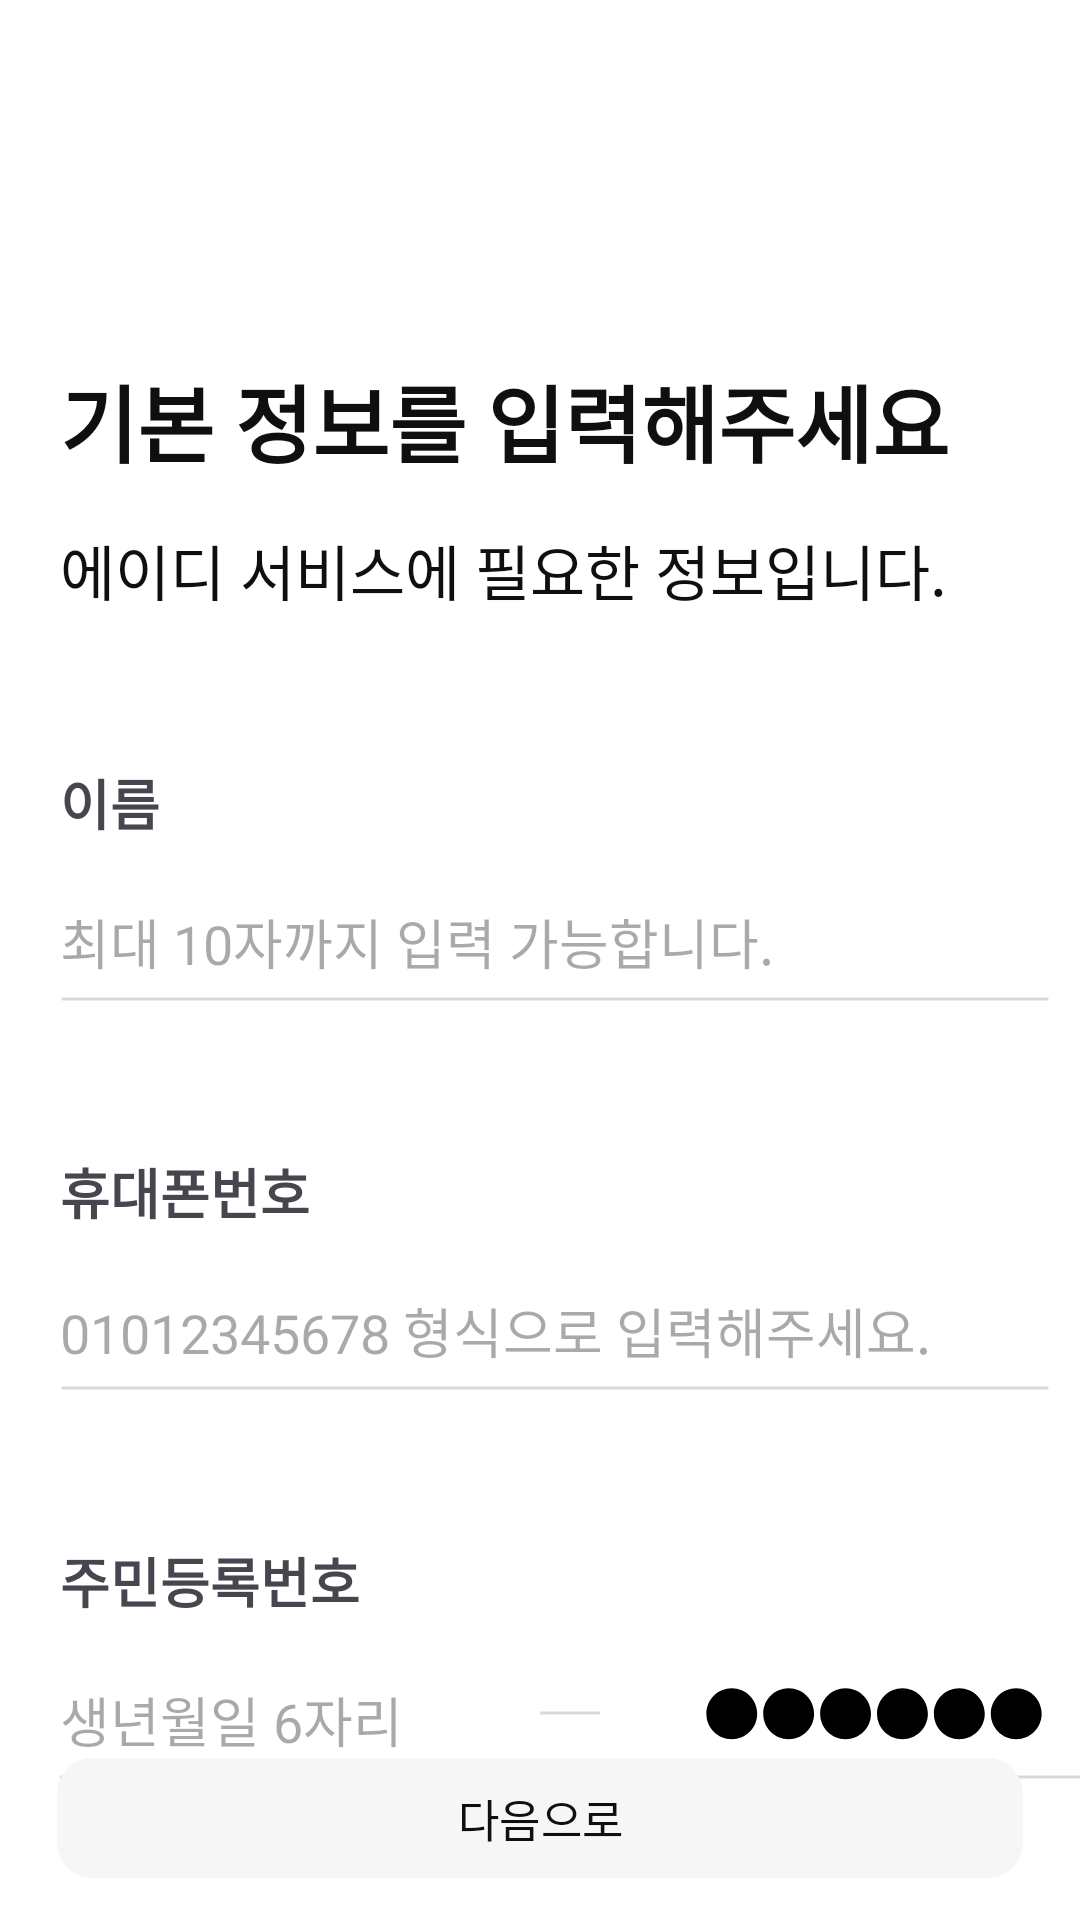

Write the Android layout XML for this screen, with the resource values it uses.
<!-- AndroidManifest.xml: application theme Theme.MOMOLABFE -->
<!-- res/layout/fragment_user_info.xml -->
<?xml version="1.0" encoding="utf-8"?>

<androidx.constraintlayout.widget.ConstraintLayout
    xmlns:android="http://schemas.android.com/apk/res/android"
    xmlns:app="http://schemas.android.com/apk/res-auto"
    xmlns:tools="http://schemas.android.com/tools"
    android:layout_width="match_parent"
    android:layout_height="match_parent"
    tools:context=".ui.onboarding.AgreementFragment">

    <TextView
        android:id="@+id/title_tv"
        android:layout_width="wrap_content"
        android:layout_height="wrap_content"
        android:text="기본 정보를 입력해주세요"
        android:textSize="28sp"
        android:fontFamily="@font/noto_sans_kr_regular"
        android:textColor="@color/text_primary"
        android:textStyle="bold"
        app:layout_constraintTop_toTopOf="parent"
        app:layout_constraintStart_toStartOf="parent"
        android:layout_marginStart="20dp"
        android:layout_marginTop="120dp"
        android:includeFontPadding="false"/>

    <TextView
        android:id="@+id/content_tv"
        android:layout_width="wrap_content"
        android:layout_height="wrap_content"
        android:text="에이디 서비스에 필요한 정보입니다."
        android:textSize="20sp"
        android:fontFamily="@font/noto_sans_kr_regular"
        android:textColor="@color/text_primary"
        app:layout_constraintTop_toBottomOf="@id/title_tv"
        app:layout_constraintStart_toStartOf="parent"
        android:layout_marginStart="20dp"
        android:layout_marginTop="15dp"
        android:includeFontPadding="false"/>

    <TextView
        android:id="@+id/name_tv"
        android:layout_width="wrap_content"
        android:layout_height="wrap_content"
        android:layout_marginTop="50dp"
        android:text="이름"
        android:includeFontPadding="false"
        android:fontFamily="@font/noto_sans_kr_regular"
        android:textStyle="bold"
        app:layout_constraintTop_toBottomOf="@id/content_tv"
        app:layout_constraintStart_toStartOf="@id/title_tv"
        android:textSize="18sp" />

    <EditText
        android:id="@+id/name_et"
        android:layout_width="wrap_content"
        android:layout_height="wrap_content"
        android:layout_marginTop="20dp"
        android:background="@color/transparent"
        android:hint="최대 10자까지 입력 가능합니다."
        android:maxLength="10"
        android:includeFontPadding="false"
        android:textSize="18sp"
        app:layout_constraintStart_toStartOf="@id/name_tv"
        app:layout_constraintTop_toBottomOf="@id/name_tv"/>

    <ImageView
        android:id="@+id/horizon_01_iv"
        android:layout_width="wrap_content"
        android:layout_height="wrap_content"
        android:layout_marginTop="5dp"
        android:scaleType="centerCrop"
        android:src="@drawable/ic_horizon_sv"
        app:layout_constraintTop_toBottomOf="@id/name_et"
        app:layout_constraintStart_toStartOf="@id/name_et"/>

    <TextView
        android:id="@+id/phone_tv"
        android:layout_width="wrap_content"
        android:layout_height="wrap_content"
        android:layout_marginTop="50dp"
        android:text="휴대폰번호"
        android:includeFontPadding="false"
        android:fontFamily="@font/noto_sans_kr_regular"
        android:textStyle="bold"
        app:layout_constraintTop_toBottomOf="@id/horizon_01_iv"
        android:textSize="18sp"
        app:layout_constraintStart_toStartOf="@id/horizon_01_iv"/>

    <EditText
        android:id="@+id/phone_et"
        android:layout_width="wrap_content"
        android:layout_height="wrap_content"
        android:layout_marginTop="20dp"
        android:background="@color/transparent"
        android:hint="01012345678 형식으로 입력해주세요."
        android:inputType="number"
        android:digits="0123456789"
        android:maxLength="11"
        android:includeFontPadding="false"
        android:textSize="18sp"
        app:layout_constraintStart_toStartOf="@id/phone_tv"
        app:layout_constraintTop_toBottomOf="@id/phone_tv"/>

    <ImageView
        android:id="@+id/horizon_02_iv"
        android:layout_width="wrap_content"
        android:layout_height="wrap_content"
        android:layout_marginTop="5dp"
        android:scaleType="centerCrop"
        android:src="@drawable/ic_horizon_sv"
        app:layout_constraintTop_toBottomOf="@id/phone_et"
        app:layout_constraintStart_toStartOf="@id/phone_et"/>

    <TextView
        android:id="@+id/regist_tv"
        android:layout_width="wrap_content"
        android:layout_height="wrap_content"
        android:layout_marginTop="50dp"
        android:text="주민등록번호"
        android:includeFontPadding="false"
        android:fontFamily="@font/noto_sans_kr_regular"
        android:textStyle="bold"
        app:layout_constraintTop_toBottomOf="@id/horizon_02_iv"
        android:textSize="18sp"
        app:layout_constraintStart_toStartOf="@id/horizon_02_iv"/>

    <EditText
        android:id="@+id/regist_et"
        android:layout_width="wrap_content"
        android:layout_height="wrap_content"
        android:layout_marginTop="20dp"
        android:background="@color/transparent"
        android:hint="생년월일 6자리"
        android:inputType="number"
        android:digits="0123456789"
        android:maxLength="6"
        android:includeFontPadding="false"
        android:textSize="18sp"
        app:layout_constraintStart_toStartOf="@id/regist_tv"
        app:layout_constraintTop_toBottomOf="@id/regist_tv"/>

    <ImageView
        android:id="@+id/horizon_03_iv"
        android:layout_width="160dp"
        android:layout_height="wrap_content"
        android:layout_marginTop="5dp"
        android:scaleType="centerCrop"
        android:src="@drawable/ic_horizon_sv"
        app:layout_constraintTop_toBottomOf="@id/regist_et"
        app:layout_constraintStart_toStartOf="@id/regist_et"/>

    <ImageView
        android:id="@+id/horizon_04_iv"
        android:layout_width="20dp"
        android:layout_height="wrap_content"
        android:layout_marginTop="30dp"
        android:scaleType="centerCrop"
        android:src="@drawable/ic_horizon_sv"
        app:layout_constraintStart_toEndOf="@id/horizon_03_iv"
        app:layout_constraintTop_toBottomOf="@id/regist_tv"/>

    <EditText
        android:id="@+id/gender_et"
        android:layout_width="wrap_content"
        android:layout_height="wrap_content"
        android:background="@color/transparent"
        android:layout_marginStart="15dp"
        android:hint="    "
        android:inputType="number"
        android:digits="1234"
        android:maxLength="1"
        android:includeFontPadding="false"
        android:textSize="18sp"
        app:layout_constraintStart_toEndOf="@id/horizon_04_iv"
        app:layout_constraintTop_toTopOf="@id/regist_et"/>

    <ImageView
        android:layout_width="wrap_content"
        android:layout_height="wrap_content"
        android:layout_marginTop="2dp"
        android:layout_marginStart="3dp"
        android:src="@drawable/regist_secret_sv"
        app:layout_constraintStart_toEndOf="@id/gender_et"
        app:layout_constraintTop_toTopOf="@id/gender_et"/>

    <ImageView
        android:id="@+id/horizon_05_iv"
        android:layout_width="160dp"
        android:layout_height="wrap_content"
        android:scaleType="centerCrop"
        android:src="@drawable/ic_horizon_sv"
        app:layout_constraintStart_toEndOf="@id/horizon_04_iv"
        app:layout_constraintTop_toTopOf="@id/horizon_03_iv"/>

    <com.google.android.material.button.MaterialButton
        android:id="@+id/next_btn"
        android:layout_width="match_parent"
        android:layout_height="wrap_content"
        android:text="다음으로"
        android:textSize="15sp"
        android:fontFamily="@font/noto_sans_kr_regular"
        android:textColor="#0F0F0F"
        app:cornerRadius="12dp"
        android:backgroundTint="#F6F6F6"
        app:layout_constraintStart_toStartOf="parent"
        app:layout_constraintEnd_toEndOf="parent"
        app:layout_constraintBottom_toBottomOf="parent"
        android:layout_marginStart="19dp"
        android:layout_marginEnd="19dp"
        android:layout_marginBottom="10dp"
        android:enabled="false"/>

</androidx.constraintlayout.widget.ConstraintLayout>
<!-- resources referenced by this layout -->
<resources>
  <color name="text_primary">#0F0F0F</color>
  <color name="transparent">#00000000</color>
  <!-- drawable ic_horizon_sv (drawable) -->
  <vector xmlns:android="http://schemas.android.com/apk/res/android"
      android:width="330dp"
      android:height="2dp"
      android:viewportWidth="352"
      android:viewportHeight="2">
    <path
        android:strokeWidth="1"
        android:pathData="M1,1H351"
        android:fillColor="#00000000"
        android:strokeColor="#D9D9D9"
        android:strokeLineCap="round"/>
  </vector>
  <!-- drawable regist_secret_sv (drawable) -->
  <vector xmlns:android="http://schemas.android.com/apk/res/android"
      android:width="112dp"
      android:height="18dp"
      android:viewportWidth="112"
      android:viewportHeight="18">
    <path
        android:pathData="M8.58,17.71C3.92,17.71 0.12,13.91 0.12,9.22C0.12,4.54 3.92,0.74 8.58,0.74C13.27,0.74 17.07,4.54 17.07,9.22C17.07,13.91 13.27,17.71 8.58,17.71ZM27.55,17.71C22.88,17.71 19.08,13.91 19.08,9.22C19.08,4.54 22.88,0.74 27.55,0.74C32.23,0.74 36.03,4.54 36.03,9.22C36.03,13.91 32.23,17.71 27.55,17.71ZM46.51,17.71C41.85,17.71 38.05,13.91 38.05,9.22C38.05,4.54 41.85,0.74 46.51,0.74C51.19,0.74 55,4.54 55,9.22C55,13.91 51.19,17.71 46.51,17.71ZM65.47,17.71C60.81,17.71 57.01,13.91 57.01,9.22C57.01,4.54 60.81,0.74 65.47,0.74C70.16,0.74 73.96,4.54 73.96,9.22C73.96,13.91 70.16,17.71 65.47,17.71ZM84.44,17.71C79.78,17.71 75.97,13.91 75.97,9.22C75.97,4.54 79.78,0.74 84.44,0.74C89.12,0.74 92.92,4.54 92.92,9.22C92.92,13.91 89.12,17.71 84.44,17.71ZM103.4,17.71C98.74,17.71 94.94,13.91 94.94,9.22C94.94,4.54 98.74,0.74 103.4,0.74C108.09,0.74 111.89,4.54 111.89,9.22C111.89,13.91 108.09,17.71 103.4,17.71Z"
        android:fillColor="#000000"/>
  </vector>
  <style name="Theme.MOMOLABFE" parent="Base.Theme.MOMOLABFE" />
  <style name="Base.Theme.MOMOLABFE" parent="Theme.Material3.DayNight.NoActionBar">
          <item name="android:windowBackground">@color/white</item>
          <item name="android:windowContentOverlay">@null</item>
          <item name="android:windowIsTranslucent">true</item>
  
      </style>
  <color name="white">#FFFFFFFF</color>
</resources>
